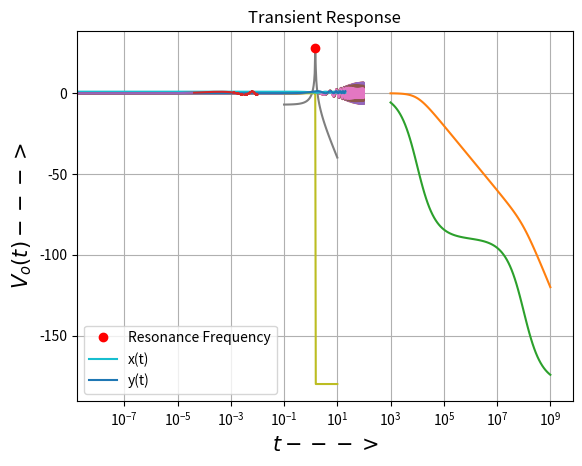

This chart was generated by the following Python code:

# coding: utf-8

# In[2]:


#start of code
#importing packages 
import numpy as np
import scipy.signal as sp
import matplotlib.pyplot as plt


# In[3]:


def time_domain_output(f,H,t_start,t_end):
    t = np.linspace(t_start,t_end,10*(t_end-t_start))
    t2,y,svec=sp.lsim(H,f,t)
    return y
    


# In[4]:


t_start = 0
t_end = 100
t = np.linspace(t_start,t_end,10*(t_end-t_start))
f1 = np.cos(1.5*t) * np.exp(-0.5*t)
#d2y + 2.25y = x
H=sp.lti([1],[1,0,2.25])


# In[5]:


y1 = time_domain_output(f1,H,t_start,t_end)


# In[14]:


plt.plot(t,y1)
plt.xlabel(r"t           ---------->",size=15)
plt.ylabel(r"x            ---------->",size=15)
plt.title(r"System with decay = 0.5",size=20)
plt.show()


# In[16]:


f2 = np.cos(1.5*t) * np.exp(-0.05*t)


# In[17]:


y2 = time_domain_output(f2,H,t_start,t_end)


# In[18]:


plt.plot(t,y2)
plt.xlabel(r"t           ---------->",size=15)
plt.ylabel(r"x            ---------->",size=15)
plt.title(r"System with decay = 0.05",size=20)
plt.show()


# In[19]:


def input(freq,damp_fac):
    t = np.linspace(0,100,1000)
    return  np.cos(freq*t) * np.exp(-damp_fac*t)


# In[25]:


n=5
t = np.linspace(0,100,1000)
freq_range =np.linspace(1.4,1.6,n)
for freq in freq_range:
    plt.plot(t,time_domain_output(input(freq,0.05),H,0,100))
plt.xlabel("t       -------->",size=15)
plt.ylabel("x       -------->",size =15)
plt.title(r"System response with Different Frequencies",size=15)
plt.legend(["Freq = ${:.2f}$".format(f) for f in freq_range])
plt.show()


# In[62]:


w,S,phi=H.bode()
plt.semilogx(w,S)
plt.plot(1.5,28,"ro",label=r"Resonance Frequency")
plt.title(r"Magnitude Bode plot with resonance freq = 1.5",size=14)
plt.xlabel(r"Freq in rad/s log(w)       -------->",size=15)
plt.ylabel("Mag in dB       -------->",size =15)
plt.legend()
plt.show()
plt.semilogx(w,phi)
#plt.plot(1.5,28,"ro",label=r"Resonance Frequency")
plt.title(r"Phase Bode plot with resonance freq = 1.5",size=14)
plt.xlabel(r"Freq in rad/s log(w)       -------->",size=15)
plt.ylabel("Phase in degrees       -------->",size =15)
plt.show()


# In[11]:


#eqn1 -- dx2 + x-y = 0
#Eqn2 --dy2 + 2(y-x) = 0


# In[52]:


#form eqn1 y = dx2 + x
#eq2 -- dx4+3dx2=0
xs = sp.lti([1,0,2],[1,0,3,0])
ys = sp.lti([2],[1,0,3,0])


# In[53]:


t = np.linspace(0,20,200)


# In[54]:


t1,x = sp.impulse(xs,None,t)
t2,y = sp.impulse(ys,None,t)


# In[72]:


plt.plot(t1,x,label=r"x(t)")
plt.plot(t2,y,label=r"y(t)")
plt.legend()
plt.xlabel("t                  ---------------->",size=15)
plt.title("Coupled Equation Response",size=15)
plt.show()


# In[77]:


H_circ1 = sp.lti(np.poly1d([10**12]),np.poly1d([1,10**8,10**12]))
w1,S1,phi1=H_circ1.bode()
plt.semilogx(w1,S1)
plt.xlabel("Frequency in rad/s",size=15)
plt.ylabel("Magnitude in dB",size=15)
plt.title("Magnitude plot",size=15)
plt.grid(True)
plt.show()
plt.semilogx(w1,phi1)
plt.xlabel("Frequency in rad/s",size=15)
plt.ylabel("Phase in degrees",size=15)
plt.title("Phase plot",size=15)
plt.grid(True)
plt.show()


# In[79]:


t_steady = np.linspace(0,10**-2,10**5)
in_steady = np.cos(10**3 * t_steady) - np.cos(10**6 * t_steady)


# In[80]:


t1,y_steady,svec1=sp.lsim(H_circ1,in_steady,t_steady)


# In[91]:


plt.plot(t1,y_steady)
plt.title("Steady state Response")
plt.ylabel(r"$V_{o}(t)   --->$",size=15)
plt.xlabel(r"$t  --->$",size=15)
plt.show()


# In[93]:


t_trans = np.linspace(0,35*10**-6,30*10**2+1)
in_trans = np.cos(10**3 * t_trans) - np.cos(10**6 * t_trans)


# In[94]:


t2,y_trans,svec2 = sp.lsim(H_circ1,in_trans,t_trans)


# In[95]:


plt.plot(t2,y_trans)
plt.title("Transient Response")
plt.ylabel(r"$V_{o}(t)   --->$",size=15)
plt.xlabel(r"$t  --->$",size=15)
plt.show()

